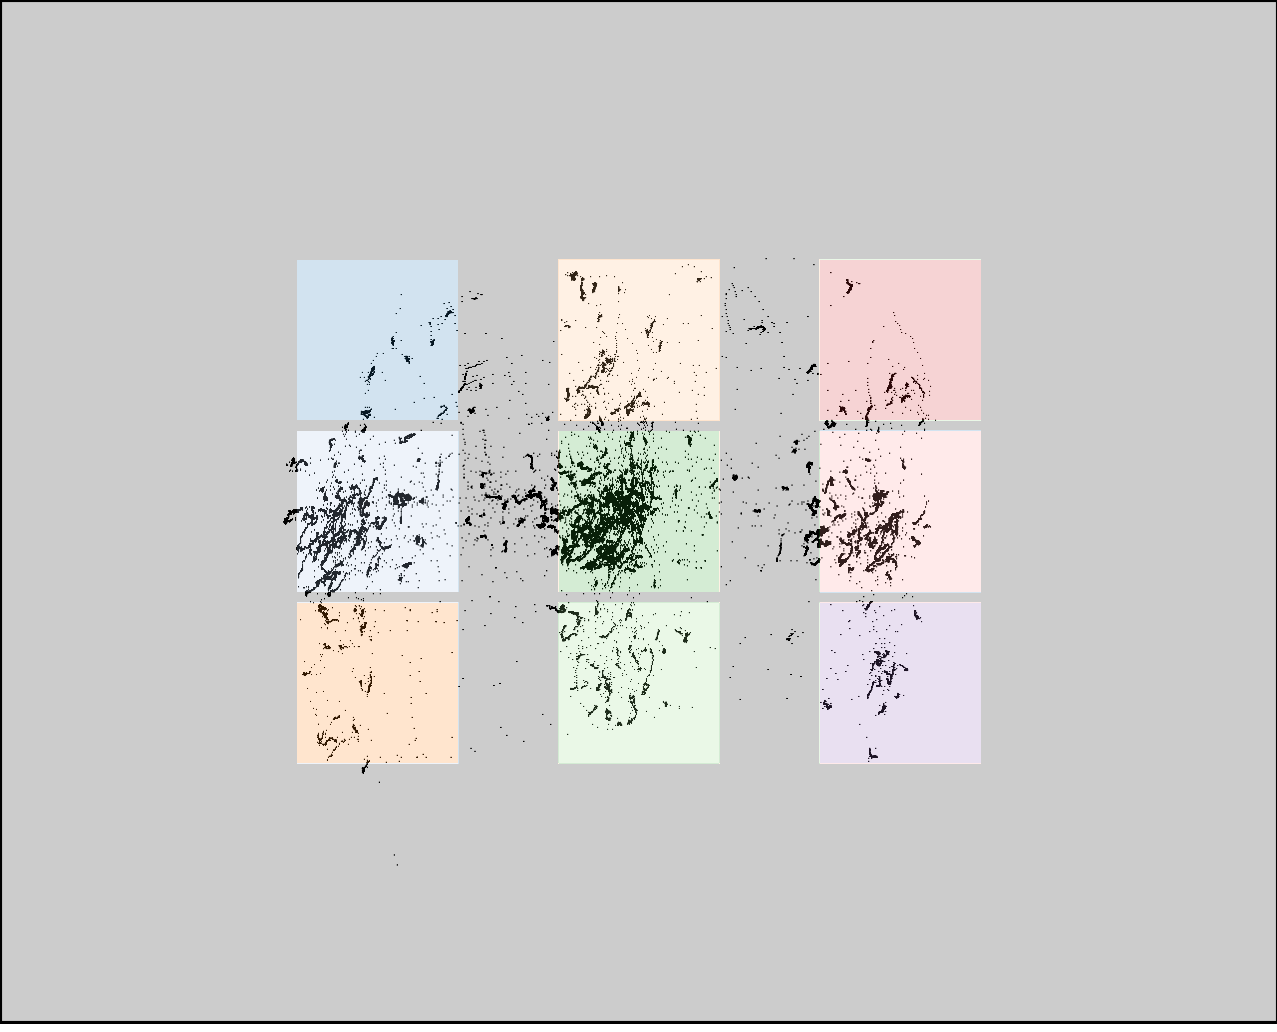

Values plotted in this chart, from the file beside it:
click0, click1, click2, click3, click4, click5, click6, click7, click8
389, 367, 370, 598, 596, 604, 848, 848, 855
355, 518, 684, 348, 511, 676, 352, 519, 683
